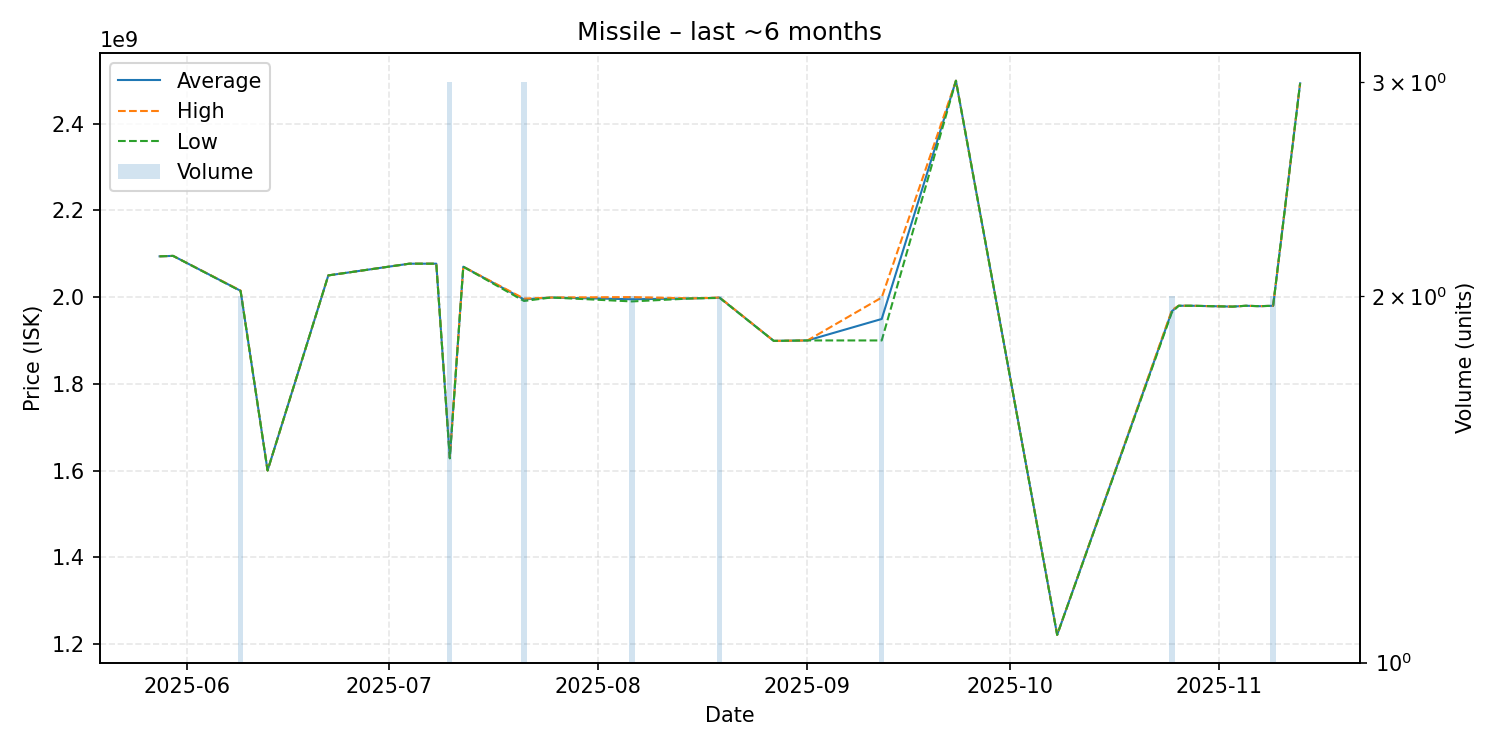

The data file committed next to this chart (first rows):
date, average, highest, lowest, order_count, volume
2025-05-28, 2094000000, 2094000000, 2094000000, 1, 1
2025-05-30, 2095000000, 2095000000, 2095000000, 1, 1
2025-06-09, 2014500000, 2015000000, 2014000000, 2, 2
2025-06-13, 1600000000, 1600000000, 1600000000, 1, 1
2025-06-22, 2050000000, 2050000000, 2050000000, 1, 1
2025-07-04, 2077000000, 2077000000, 2077000000, 1, 1
2025-07-08, 2077000000, 2077000000, 2077000000, 1, 1
2025-07-10, 1629666667, 1630500000, 1628000000, 3, 3
2025-07-12, 2070000000, 2070000000, 2070000000, 1, 1
2025-07-21, 1994666667, 1996500000, 1991000000, 3, 3
2025-07-25, 1999000000, 1999000000, 1999000000, 1, 1
2025-08-06, 1995000000, 2000000000, 1990000000, 2, 2
2025-08-15, 1997000000, 1997000000, 1997000000, 1, 1
2025-08-19, 1998500000, 1999000000, 1998000000, 2, 2
2025-08-27, 1899000000, 1899000000, 1899000000, 1, 1
2025-09-01, 1900000000, 1900000000, 1900000000, 1, 1
2025-09-12, 1949500000, 1999000000, 1900000000, 2, 2
2025-09-23, 2499000000, 2499000000, 2499000000, 1, 1
2025-10-08, 1221000000, 1221000000, 1221000000, 1, 1
2025-10-25, 1967500000, 1970000000, 1965000000, 2, 2
2025-10-26, 1980000000, 1980000000, 1980000000, 1, 1
2025-10-28, 1980000000, 1980000000, 1980000000, 1, 1
2025-11-03, 1978000000, 1978000000, 1978000000, 1, 1
2025-11-05, 1980000000, 1980000000, 1980000000, 1, 1
2025-11-07, 1979000000, 1979000000, 1979000000, 1, 1
2025-11-09, 1980000000, 1980000000, 1980000000, 2, 2
2025-11-13, 2493000000, 2493000000, 2493000000, 1, 1
